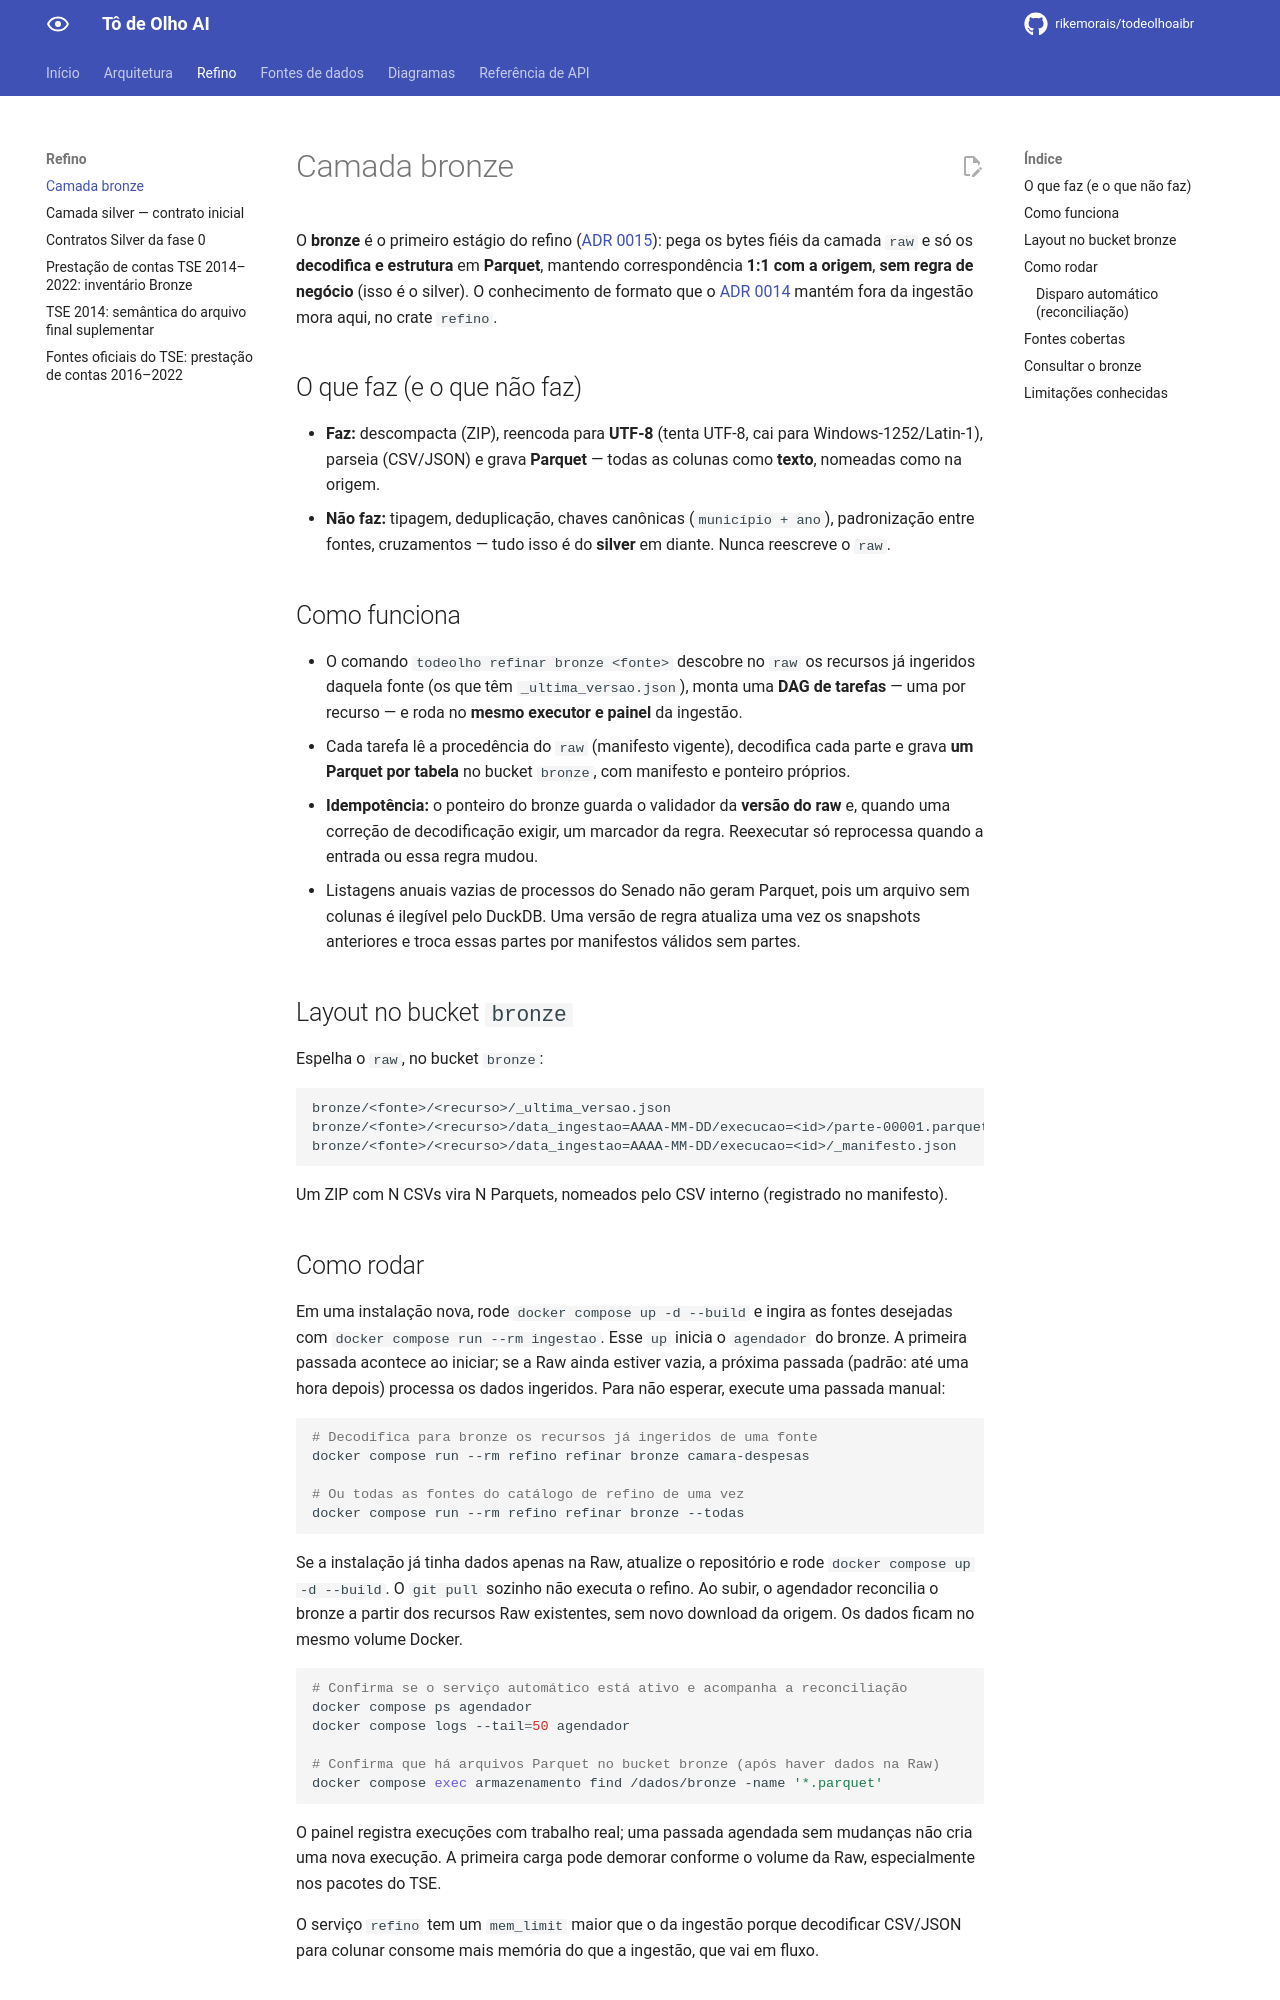

repository: rikemorais/todeolhoaibr · page: 0.93/refino/bronze/index.html · generator: mkdocs

# Camada bronze

O **bronze** é o primeiro estágio do refino ([ADR 0015](../adr/0015-arquitetura-de-dados-em-medalhao.md)): pega os bytes fiéis da camada `raw` e só os **decodifica e estrutura** em **Parquet**, mantendo correspondência **1:1 com a origem**, **sem regra de negócio** (isso é o silver). O conhecimento de formato que o [ADR 0014](../adr/0014-raw-opaca-e-refino-em-estagio-separado.md) mantém fora da ingestão mora aqui, no crate `refino`.

## O que faz (e o que não faz)

- **Faz:** descompacta (ZIP), reencoda para **UTF-8** (tenta UTF-8, cai para Windows-1252/Latin-1), parseia (CSV/JSON) e grava **Parquet** — todas as colunas como **texto**, nomeadas como na origem.
- **Não faz:** tipagem, deduplicação, chaves canônicas (`município + ano`), padronização entre fontes, cruzamentos — tudo isso é do **silver** em diante. Nunca reescreve o `raw`.

## Como funciona

- O comando `todeolho refinar bronze <fonte>` descobre no `raw` os recursos já ingeridos daquela fonte (os que têm `_ultima_versao.json`), monta uma **DAG de tarefas** — uma por recurso — e roda no **mesmo executor e painel** da ingestão.
- Os Parquets produzidos são transferidos do arquivo temporário para o armazenamento em fluxo, sem carregar a parte inteira na memória; isso permite publicar tabelas grandes, como as do CNPJ.
- Cada tarefa lê a procedência do `raw` (manifesto vigente), decodifica cada parte e grava **um Parquet por tabela** no bucket `bronze`, com manifesto e ponteiro próprios.
- **Idempotência:** o ponteiro do bronze guarda o validador da **versão do raw** e, quando uma correção de decodificação exigir, um marcador da regra. Reexecutar só reprocessa quando a entrada ou essa regra mudou.
- Listagens anuais vazias de processos do Senado não geram Parquet, pois um arquivo sem colunas é ilegível pelo DuckDB. Uma versão de regra atualiza uma vez os snapshots anteriores e troca essas partes por manifestos válidos sem partes.

## Layout no bucket `bronze`

Espelha o `raw`, no bucket `bronze`:

```text
bronze/<fonte>/<recurso>/_ultima_versao.json
bronze/<fonte>/<recurso>/data_ingestao=AAAA-MM-DD/execucao=<id>/parte-00001.parquet
bronze/<fonte>/<recurso>/data_ingestao=AAAA-MM-DD/execucao=<id>/_manifesto.json
```

Um ZIP com N CSVs vira N Parquets, nomeados pelo CSV interno (registrado no manifesto).
